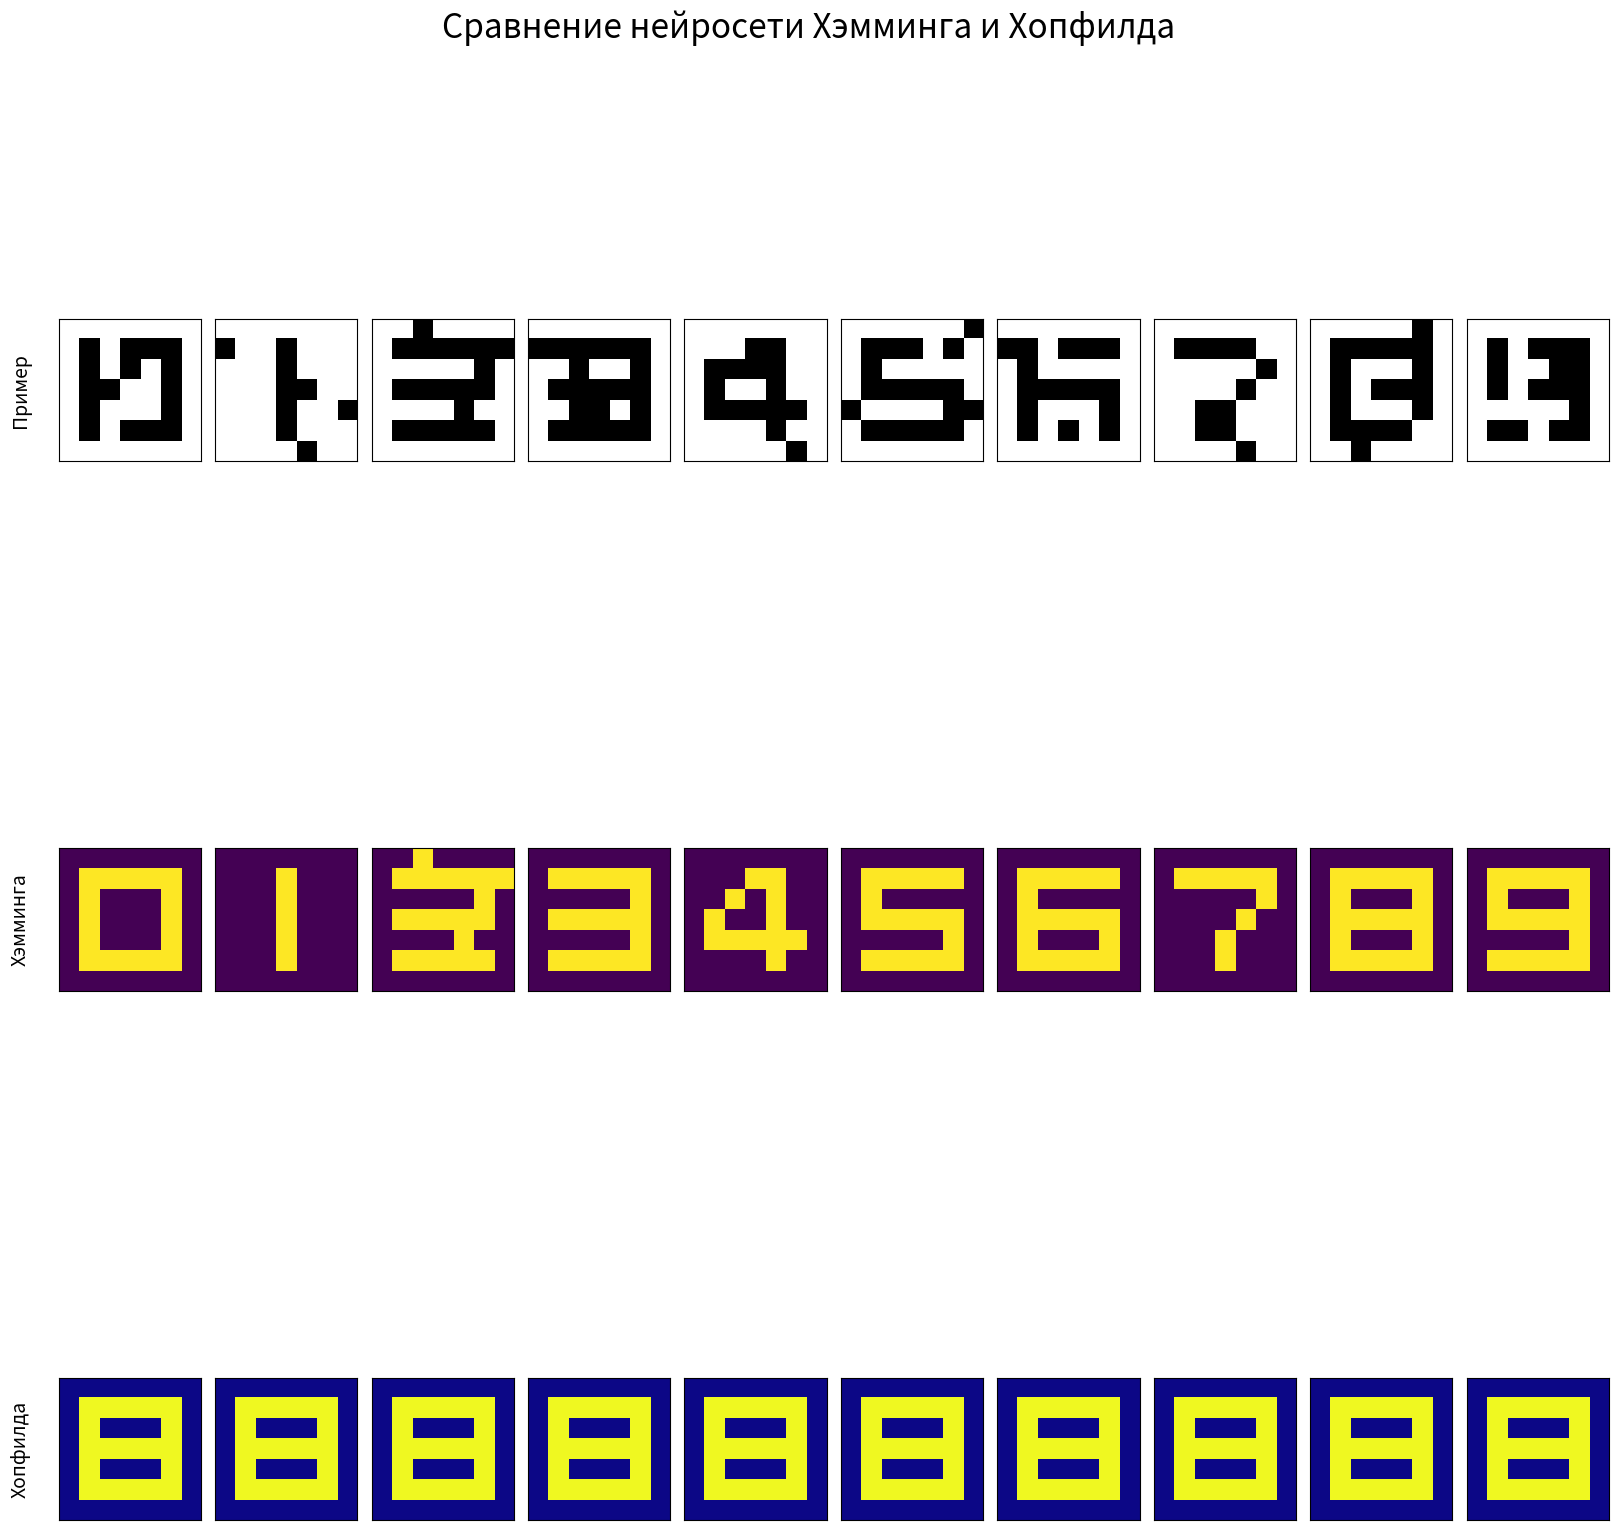

This figure's Python source:

import numpy as np
import matplotlib.pyplot as plt

class HopfieldNetwork:
    def __init__(self, n):  # заполняем матрицу весов нулями
        self.n = n
        self.weights = np.zeros((n, n))

    def calculate_weights(self, examples): # считаем веса по специальной формуле

        for i in examples:
            self.weights += np.outer(i, i.T)

        self.weights /= self.n
        np.fill_diagonal(self.weights, 0) # обнуляем значения весов по диагонали

    def recalculate(self, state): # рассчитываем новое состояние нейронов, пока оно не перестанет изменяться

        # рассчитывается новое состояние нейронов
        # и значение активационной функции signum
        new_state = np.sign(np.dot(self.weights, state))

        while not np.array_equal(new_state, state): #сравниваем состояния
            state = new_state
            new_state = np.sign(np.dot(self.weights, state))
        return new_state


class HammingNetwork:
    def __init__(self, n, p):
        self.n = n  # кол-во входов
        self.p = p # количество эталонных образцов-цифр

        self.weights1 = [] # весовые коэффициенты 1 слоя

        # рассчитываем 2 слой по специальной формуле
        self.weights2 = np.full((p, p), -1 / (p - 1))
        np.fill_diagonal(self.weights2, 1) #если i = j то 1

        # функция активации (линейная пороговая функция)
        def function(x):
            if x >= 0:
                return x
            else:
                return 0
        self.activation = function

        # максимально допустимая разница
        # между состояниями сети на двух последовательных шагах
        self.E_max = 0.1

    # матрица весовых коэффициентов первого слоя
    # на основе матрицы эталонных образов
    def calculate_weights(self, examples):
        self.weights1 = examples

    def recalculate(self, state):

        new_state = []
        weights1_state = np.dot(self.weights1, state)

        for element in weights1_state: # применяем функцию активации ко всем элементам
            result = self.activation(element)
            new_state.append(result)

        while len(state) > 10 or np.linalg.norm(
                np.array(new_state) - np.array(state)) > self.E_max:  # Новые выходные значения
            state = new_state
            weights2_state = np.dot(self.weights2, state)

            activations = []
            for element in weights2_state:  # применяем функцию активации ко всем элементам
                result = self.activation(element)
                activations.append(result)
            new_state = activations

        if sum(np.array(new_state) > 0) > 1:
            return -1
        return np.argmax(new_state)


N = 49 # картинка 7x7
P = 10 # количество эталонных образцов-цифр

#обучающие примеры
number_0 = np.array([
    [-1, -1, -1, -1, -1, -1, -1],
    [-1, 1, 1, 1, 1, 1, -1],
    [-1, 1, -1, -1, -1, 1, -1],
    [-1, 1, -1, -1, -1, 1, -1],
    [-1, 1, -1, -1, -1, 1, -1],
    [-1, 1, 1, 1, 1, 1, -1],
    [-1, -1, -1, -1, -1, -1, -1]
]).reshape(N)

number_1 = np.array([
    [-1, -1, -1, -1, -1, -1, -1],
    [-1, -1, -1, 1, -1, -1, -1],
    [-1, -1, -1, 1, -1, -1, -1],
    [-1, -1, -1, 1, -1, -1, -1],
    [-1, -1, -1, 1, -1, -1, -1],
    [-1, -1, -1, 1, -1, -1, -1],
    [-1, -1, -1, -1, -1, -1, -1]
]).reshape(N)
number_2 = np.array([
    [-1, -1, -1, -1, -1, -1, -1],
    [-1, 1, 1, 1, 1, 1, -1],
    [-1, -1, -1, -1, -1, 1, -1],
    [-1, 1, 1, 1, 1, 1, -1],
    [-1, 1, -1, -1, -1, -1, -1],
    [-1, 1, 1, 1, 1, 1, -1],
    [-1, -1, -1, -1, -1, -1, -1]
]).reshape(N)

number_3 = np.array([
    [-1, -1, -1, -1, -1, -1, -1],
    [-1, 1, 1, 1, 1, 1, -1],
    [-1, -1, -1, -1, -1, 1, -1],
    [-1, 1, 1, 1, 1, 1, -1],
    [-1, -1, -1, -1, -1, 1, -1],
    [-1, 1, 1, 1, 1, 1, -1],
    [-1, -1, -1, -1, -1, -1, -1]
]).reshape(N)

number_4 = np.array([
    [-1, -1, -1, -1, -1, -1, -1],
    [-1, -1, -1, 1, 1, -1, -1],
    [-1, -1, 1, -1, 1, -1, -1],
    [-1, 1, -1, -1, 1, -1, -1],
    [-1, 1, 1, 1, 1, 1, -1],
    [-1, -1, -1, -1, 1, -1, -1],
    [-1, -1, -1, -1, -1, -1, -1]
]).reshape(N)

number_5 = np.array([
    [-1, -1, -1, -1, -1, -1, -1],
    [-1, 1, 1, 1, 1, 1, -1],
    [-1, 1, -1, -1, -1, -1, -1],
    [-1, 1, 1, 1, 1, 1, -1],
    [-1, -1, -1, -1, -1, 1, -1],
    [-1, 1, 1, 1, 1, 1, -1],
    [-1, -1, -1, -1, -1, -1, -1]
]).reshape(N)

number_6 = np.array([
    [-1, -1, -1, -1, -1, -1, -1],
    [-1, 1, 1, 1, 1, 1, -1],
    [-1, 1, -1, -1, -1, -1, -1],
    [-1, 1, 1, 1, 1, 1, -1],
    [-1, 1, -1, -1, -1, 1, -1],
    [-1, 1, 1, 1, 1, 1, -1],
    [-1, -1, -1, -1, -1, -1, -1]
]).reshape(N)

number_7 = np.array([
    [-1, -1, -1, -1, -1, -1, -1],
    [-1, 1, 1, 1, 1, 1, -1],
    [-1, -1, -1, -1, -1, 1, -1],
    [-1, -1, -1, -1, 1, -1, -1],
    [-1, -1, -1, 1, -1, -1, -1],
    [-1, -1, -1, 1, -1, -1, -1],
    [-1, -1, -1, -1, -1, -1, -1]
]).reshape(N)

number_8 = np.array([
    [-1, -1, -1, -1, -1, -1, -1],
    [-1, 1, 1, 1, 1, 1, -1],
    [-1, 1, -1, -1, -1, 1, -1],
    [-1, 1, 1, 1, 1, 1, -1],
    [-1, 1, -1, -1, -1, 1, -1],
    [-1, 1, 1, 1, 1, 1, -1],
    [-1, -1, -1, -1, -1, -1, -1]
]).reshape(N)

number_9 = np.array([
    [-1, -1, -1, -1, -1, -1, -1],
    [-1, 1, 1, 1, 1, 1, -1],
    [-1, 1, -1, -1, -1, 1, -1],
    [-1, 1, 1, 1, 1, 1, -1],
    [-1, -1, -1, -1, -1, 1, -1],
    [-1, 1, 1, 1, 1, 1, -1],
    [-1, -1, -1, -1, -1, -1, -1]
]).reshape(N)


examples = [number_0, number_1, number_2, number_3, number_4, number_5, number_6, number_7, number_8, number_9]
hopfield_network = HopfieldNetwork(N)
hamming_network = HammingNetwork(N, P)

#считаем веса один раз
#так как обучение сети проводится за одну эпоху
hopfield_network.calculate_weights(examples)
hamming_network.calculate_weights(examples)


#пошумим
#добавляем шум 10% для тестирования
def add_loud(example):
    loud_percent = 0.1
    col_pixels = int(len(example) * loud_percent)
    rand_pixels = np.random.choice(len(example), col_pixels)
    loud_example = example.copy()
    loud_example[rand_pixels] *= -1
    return loud_example

#графики
fig, axes = plt.subplots(3, 10, figsize=(20, 20))
for i, ax in enumerate(axes.flat):
    ax.axis('on')
    for frame in ax.spines.values():
        frame.set_visible(True)
    ax.tick_params(bottom=False, left=False, labelbottom=False, labelleft=False)

fig.subplots_adjust(wspace=0.1, hspace=0.1)
fig.suptitle('Сравнение нейросети Хэмминга и Хопфилда', fontsize=24, x=0.5, y=0.95)
fig.canvas.manager.set_window_title('Тесты')

for i in range(P):
    example = add_loud(examples[i].copy())
    hopfield_outputs = hopfield_network.recalculate(example)
    hamming_outputs = hamming_network.recalculate(example)

    axes[0][i].imshow(example.reshape((7, 7)), cmap='binary')
    hamming_outputs = examples[hamming_outputs] if hamming_outputs != -1 else example
    axes[1][i].imshow(hamming_outputs.reshape((7, 7)), cmap='viridis')
    axes[2][i].imshow(hopfield_outputs.reshape((7, 7)), cmap='plasma')

axes[0][0].set_ylabel('Пример', rotation=90, fontsize=14, labelpad=20)
axes[1][0].set_ylabel('Хэмминга', rotation=90, fontsize=14, labelpad=20)
axes[2][0].set_ylabel('Хопфилда', rotation=90, fontsize=14, labelpad=20)
plt.show()
